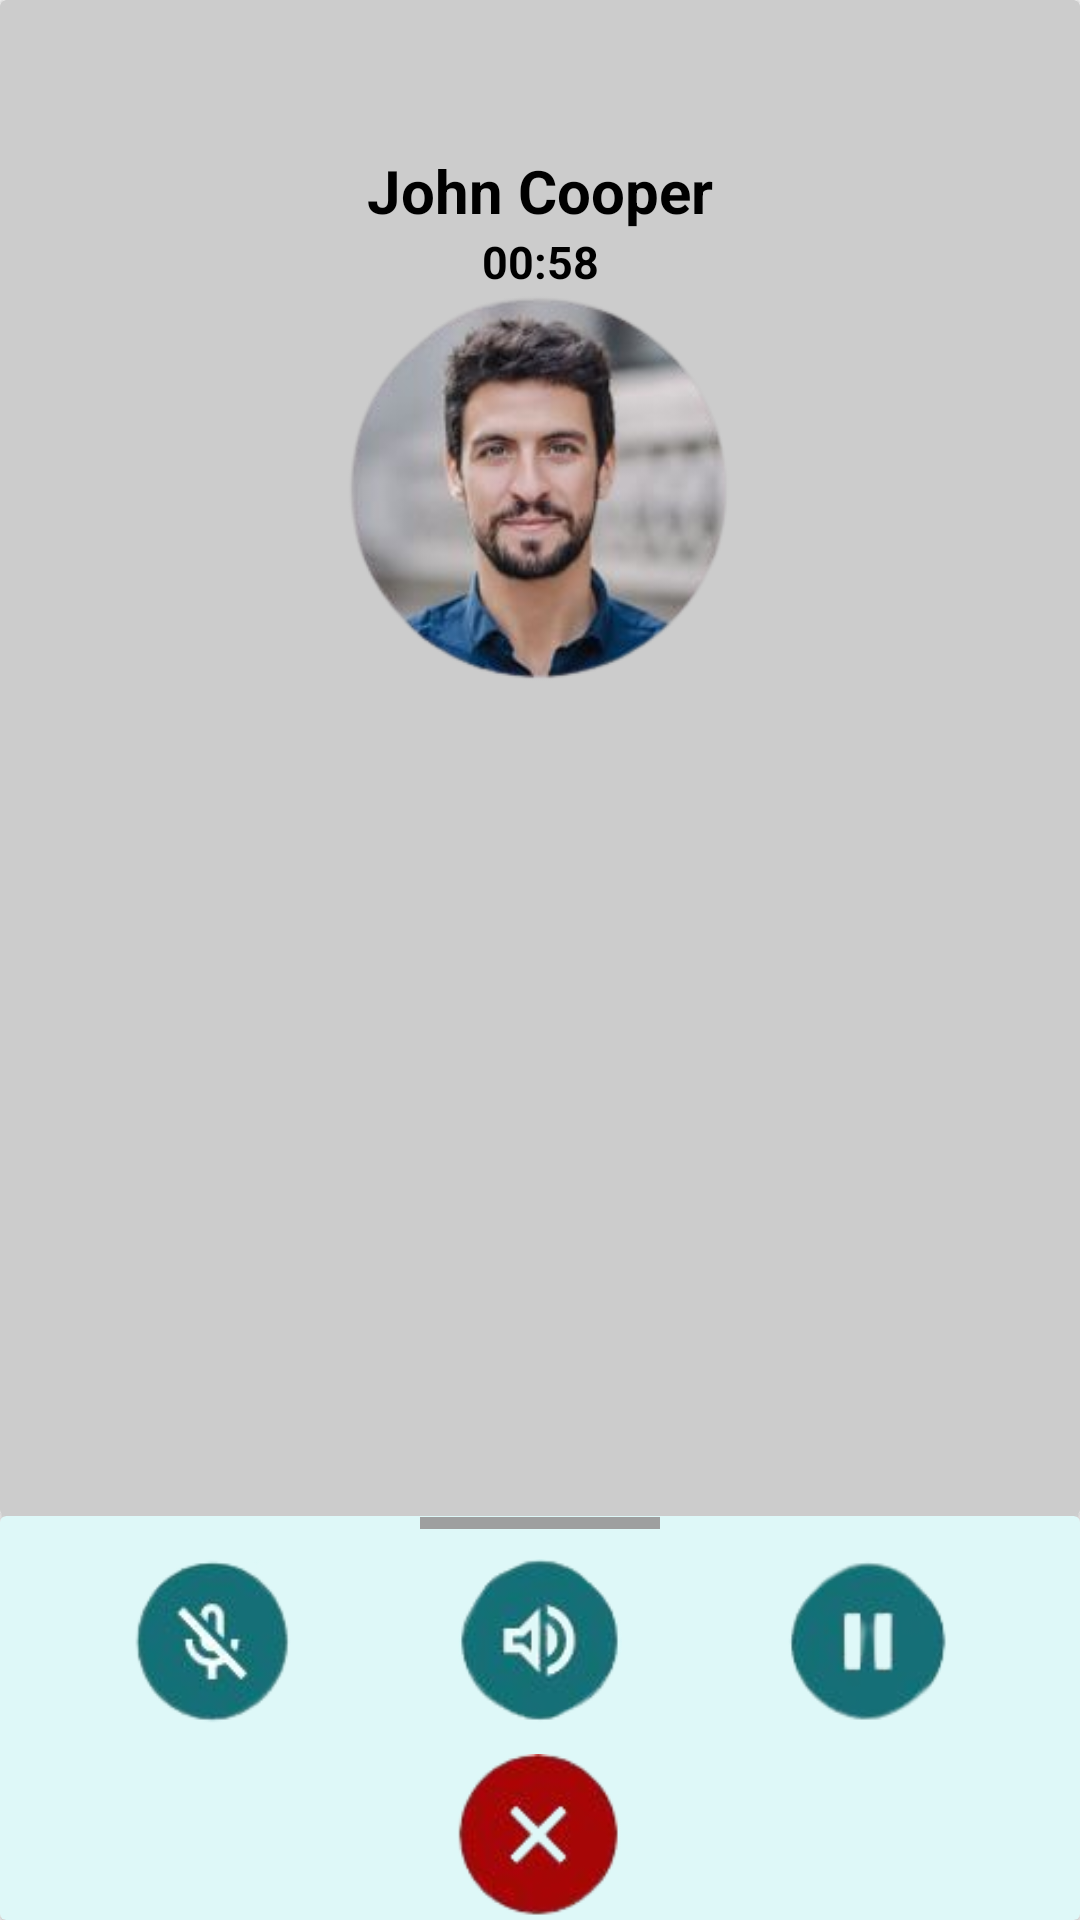

Reconstruct the res/layout file that produces this screen, plus the resources it refers to.
<!-- AndroidManifest.xml: application theme Theme.VIPAssignment -->
<!-- res/layout/activity_voice_call.xml -->
<?xml version="1.0" encoding="utf-8"?>
<androidx.constraintlayout.widget.ConstraintLayout xmlns:android="http://schemas.android.com/apk/res/android" xmlns:app="http://schemas.android.com/apk/res-auto" xmlns:tools="http://schemas.android.com/tools" android:layout_width="match_parent" android:layout_height="match_parent" tools:context=".CameraActivity">
    <LinearLayout app:layout_constraintTop_toTopOf="parent" android:layout_width="match_parent" android:layout_height="match_parent" android:orientation="vertical">
        <androidx.cardview.widget.CardView android:id="@+id/cameramid" android:backgroundTint="#cccccc" android:layout_width="match_parent" android:layout_height="match_parent" android:layout_weight="8">
            <LinearLayout
                android:layout_width="match_parent"
                android:layout_height="wrap_content"
                android:orientation="vertical"
                android:gravity="center"
                android:layout_marginTop="50dp">
                <TextView
                    android:layout_width="match_parent"
                    android:layout_height="wrap_content"
                    android:text="John Cooper"
                    android:textColor="@color/black"
                    android:gravity="center"
                    android:textSize="20dp"
                    android:textStyle="bold"/>
                <TextView
                    android:layout_width="match_parent"
                    android:layout_height="wrap_content"
                    android:text="00:58"
                    android:textColor="@color/black"
                    android:gravity="center"
                    android:textSize="15dp"
                    android:textStyle="bold"/>
                <ImageView
                    android:layout_width="130dp"
                    android:layout_height="130dp"
                    android:background="@drawable/voice_img"/>
            </LinearLayout>
        </androidx.cardview.widget.CardView>
        <androidx.cardview.widget.CardView android:id="@+id/camerabottom" android:layout_width="match_parent" android:layout_height="match_parent" android:backgroundTint="#def8f8" android:layout_weight="30">
            <LinearLayout
                android:layout_width="match_parent"
                android:layout_height="match_parent"
                android:orientation="vertical"
                android:layout_gravity="center"
                android:gravity="center"
                >
                <TextView android:layout_width="80dp" android:layout_height="4dp" android:layout_gravity="center" android:background="#9e9f9f"/>
                <LinearLayout
                    android:layout_width="match_parent"
                    android:layout_height="wrap_content"
                    android:orientation="horizontal"
                    android:layout_gravity="center"
                    android:gravity="center"
                    android:layout_marginTop="10dp">
                    <ImageView
                        android:layout_width="55dp"
                        android:layout_height="55dp"
                        android:background="@drawable/call_voice"
                        android:layout_marginStart="10dp"/>
                    <ImageView
                        android:layout_width="55dp"
                        android:layout_height="55dp"
                        android:background="@drawable/call_speaker"
                        android:layout_marginStart="55dp"/>
                    <ImageView
                        android:layout_width="55dp"
                        android:layout_height="55dp"
                        android:background="@drawable/call_hold"
                        android:layout_marginStart="55dp"
                        android:layout_marginEnd="10dp"/>
                </LinearLayout>
                <ImageButton
                    android:layout_width="55dp"
                    android:layout_height="55dp"
                    android:background="@drawable/call_end"
                    android:layout_marginTop="10dp"/>
            </LinearLayout>
        </androidx.cardview.widget.CardView>
    </LinearLayout>
</androidx.constraintlayout.widget.ConstraintLayout>
<!-- resources referenced by this layout -->
<resources>
  <color name="black">#FF000000</color>
  <!-- drawable call_end: png bitmap (drawable, 9394 bytes) -->
  <!-- drawable call_hold: png bitmap (drawable, 7768 bytes) -->
  <!-- drawable call_speaker: png bitmap (drawable, 9428 bytes) -->
  <!-- drawable call_voice: png bitmap (drawable, 9797 bytes) -->
  <!-- drawable voice_img: png bitmap (drawable, 50782 bytes) -->
  <style name="Theme.VIPAssignment" parent="Base.Theme.VIPAssignment" />
  <style name="Base.Theme.VIPAssignment" parent="Theme.AppCompat.Light.NoActionBar">
          
          
      </style>
</resources>
